Run: headless pygame with SDL's dummy video driver; simulated clock (each Clock.tick advances the game by its frame time, no real sleeping); random seed 0; keys injected as events and as key.get_pressed() state; no mouse input.
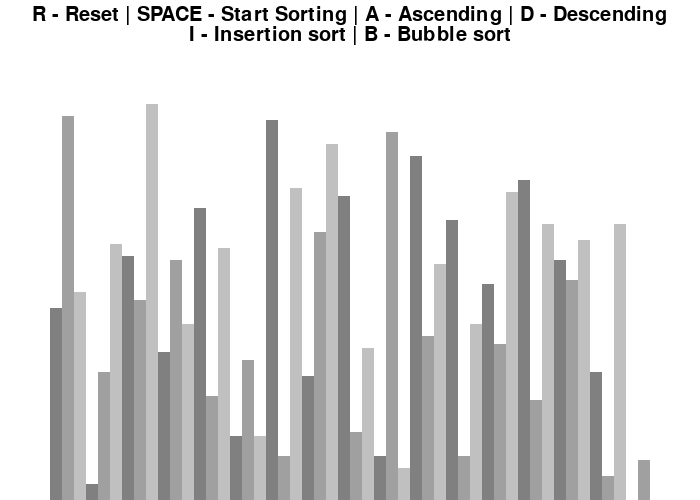
Frame 1 of 4 · flips 1–60 · no input
Frame 2 of 4 · flips 61–180 · tapped SPACE, RETURN · held RIGHT (→), D · screen unchanged from frame 1, image omitted
Frame 3 of 4 · flips 181–300 · held DOWN (↓), S · screen unchanged from frame 2, image omitted
Frame 4 of 4 · flips 301–420 · held LEFT (←), A, UP (↑), W · screen unchanged from frame 3, image omitted

The pygame program that drew these frames:

import pygame
import random
pygame.init()

# the class instance taking care of the draw info event
# the instance class that takes care of the class info
class Drawinfo:
     BLACK = 0 , 0, 0
     WHITE = 255 , 255, 255
     GREEN = 0 , 255, 0
     RED = 255 , 0, 0
     GREY = 128 , 128,128
     BACKGROUND_COLOR = WHITE

     GRADIENTS = [
          (128 , 128 , 128),
          (160, 160 , 160),
          (192 , 192 , 192)
     ]

     FONT = pygame.font.SysFont('conicsans',30)
     LARGE_FONT = pygame.font.SysFont('conicsans', 40)

     TOP_PAD = 150
     SIDE_PAD = 100

     def __init__(self, width , height, lst):
          self.width = width
          self.height = height

          self.window = pygame.display.set_mode((width, height))
          pygame.display.set_caption("sorting Algorithm Visualization")
          self.set_list(lst)
# the code auto generating the list
     def set_list(self, lst):
          self.lst = lst
          self.min_val = min( lst )
          self.max_val = max(lst)

          self.block_width = round((self.width - self.SIDE_PAD))/ len(lst)
          self.block_height = round((self.height - self.TOP_PAD) / (self.max_val - self.min_val)) # to avoid the same height for the whole length r
          self.start_x = self.SIDE_PAD // 2

# the code taking care of the draw_info and taking  draw_info as an arguement
def draw(draw_info):
     draw_info.window.fill(draw_info.BACKGROUND_COLOR)

     controls = draw_info.FONT.render("R - Reset | SPACE - Start Sorting | A - Ascending | D - Descending", 1, draw_info.BLACK)
     draw_info.window.blit(controls, (draw_info.width/2 - controls.get_width()/2, 5))

     sorting  = draw_info.FONT.render("I - Insertion sort | B - Bubble sort", 1, draw_info.BLACK)
     draw_info.window.blit(sorting , (draw_info.width/2 - sorting.get_width()/2, 25))
     draw_list(draw_info)
     pygame.display.update()



## puting the list on display

def draw_list(draw_info, color_positions = {} , clear_bg = False):
     lst = draw_info.lst


     if clear_bg:
          clear_rect = (draw_info.SIDE_PAD//2 , draw_info.TOP_PAD, )

     for i , val in enumerate(lst):
          x = draw_info.start_x + i  * draw_info.block_width
          y = draw_info.height -  (val - draw_info.min_val) * draw_info.block_height

          color = draw_info.GRADIENTS[i % 3 ]

          if color_positions:
               color = color_positions[i]
          pygame.draw.rect(draw_info.window , color, (x,y ,draw_info.block_width, draw_info.height))


## making the list be random while generatuing the list
def generate_starting_list(n , min_val , max_val):
     lst = []

     for _ in range(n):
          val = random.randint(min_val, max_val)
          lst.append(val)
     return lst

def bubbleSort (draw_info, ascending = True ):
     lst = draw_info.lst

     for i in range(len(lst) -1):
          for j in range(len(lst) -1 -i):
               num1 = lst[j]
               num2 = lst[j +1]

               if (num1 > num2 and ascending) or (num1 < num2 and not asceending):
                    lst[j], lst[j +1] = lst[j + 1] , lst[j]
                    # draw_list
                    yield True

     return lst





## The main control of the pygame  event
def main():
     run = True
     clock = pygame.time.Clock()

     n = 50
     min_val = 0
     max_val = 100
     lst = generate_starting_list(n , min_val , max_val)
     draw_info = Drawinfo(700,500, lst)

     sorting = False
     ascending = True

     while run:
          clock.tick(60)

          draw(draw_info)

          pygame.display.update()

          for event in pygame.event.get():
               if event.type == pygame.QUIT:
                    run = False
               if event.type  != pygame.KEYDOWN:
                    continue
               if event.key == pygame.K_r:
                    lst = generate_starting_list( n, min_val, max_val )
                    draw_info.set_list(lst)
                    sorting = False
               elif event.key == pygame.K_SPACE and sorting == False:
                    sorting = True

               elif event.key == pygame.K_a and not sorting:
                    ascending = True
               elif event.key == pygame.K_d and not sorting:
                    ascending = False


     pygame.quit()

if __name__ == "__main__":
     main()





# the sorting algorithm
